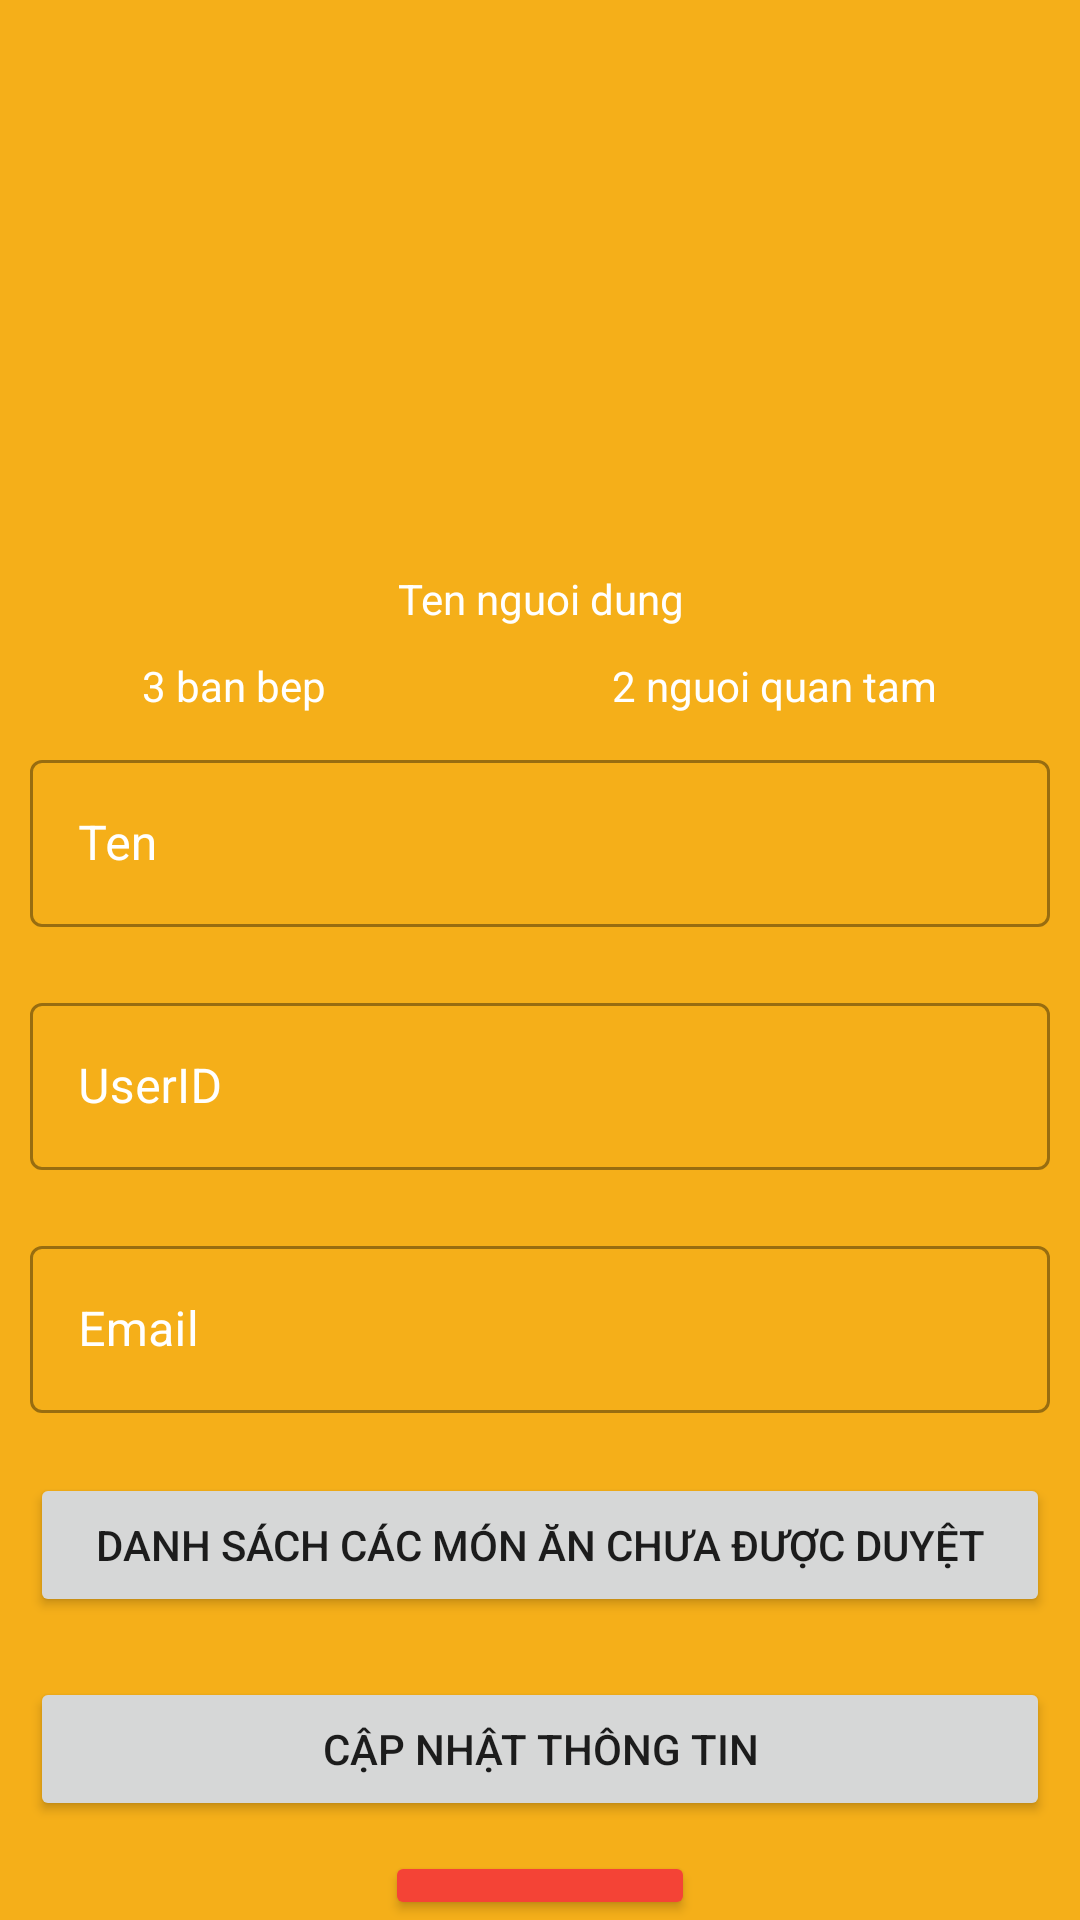

Layout XML and referenced resources for this Android screen:
<!-- AndroidManifest.xml: application theme Theme.Project_PRM392_SE1614 -->
<!-- res/layout/activity_user_detail.xml -->
<?xml version="1.0" encoding="utf-8"?>
<androidx.constraintlayout.widget.ConstraintLayout xmlns:android="http://schemas.android.com/apk/res/android"
    xmlns:app="http://schemas.android.com/apk/res-auto"
    xmlns:tools="http://schemas.android.com/tools"
    android:layout_width="match_parent"
    android:background="#F5AF19"
    android:layout_height="match_parent"
    tools:context=".UserDetailActivity">

    <LinearLayout
        android:layout_width="match_parent"
        android:layout_height="match_parent"
        android:orientation="vertical">

        <ImageView
            android:layout_gravity="center"
            android:id="@+id/imgUser"
            android:layout_width="180dp"
            android:layout_height="180dp"
            tools:srcCompat="@tools:sample/avatars" />

        <TextView
            android:textColor="@color/white"
            android:padding="10dp"
            android:textAlignment="center"
            android:id="@+id/txtUserNameInfo"
            android:layout_width="match_parent"
            android:layout_height="wrap_content"
            android:text="Ten nguoi dung" />

        <LinearLayout
            android:layout_width="match_parent"
            android:layout_height="wrap_content"
            android:orientation="horizontal">

            <TextView
                android:textColor="@color/white"
                android:textAlignment="center"
                android:id="@+id/txtFriend"
                android:layout_width="wrap_content"
                android:layout_height="wrap_content"
                android:layout_weight="1"
                android:text="3 ban bep" />

            <TextView
                android:textColor="@color/white"
                android:textAlignment="center"
                android:id="@+id/txtFollow"
                android:layout_width="wrap_content"
                android:layout_height="wrap_content"
                android:layout_weight="1"
                android:text="2 nguoi quan tam" />
        </LinearLayout>

        <com.google.android.material.textfield.TextInputLayout
            android:id="@+id/edtName"
            android:layout_width="match_parent"
            android:layout_height="wrap_content"
            android:layout_margin="10dp"
            android:textColorHint="@color/white"
            android:hint="Ten"
            style="@style/Widget.MaterialComponents.TextInputLayout.OutlinedBox">

            <com.google.android.material.textfield.TextInputEditText
                android:textColor="@color/white"
                android:layout_width="match_parent"
                android:layout_height="wrap_content"
                />

        </com.google.android.material.textfield.TextInputLayout>

        <com.google.android.material.textfield.TextInputLayout
            android:id="@+id/edtUserID"
            android:layout_width="match_parent"
            android:layout_height="wrap_content"
            android:layout_margin="10dp"
            android:textColorHint="@color/white"
            android:hint="UserID"
            style="@style/Widget.MaterialComponents.TextInputLayout.OutlinedBox">

            <com.google.android.material.textfield.TextInputEditText
                android:textColor="@color/white"
                android:layout_width="match_parent"
                android:layout_height="wrap_content"
                />

        </com.google.android.material.textfield.TextInputLayout>

        <com.google.android.material.textfield.TextInputLayout
            android:id="@+id/editEmail"
            android:layout_width="match_parent"
            android:layout_height="wrap_content"
            android:layout_margin="10dp"
            android:hint="Email"
            android:textColorHint="@color/white"
            style="@style/Widget.MaterialComponents.TextInputLayout.OutlinedBox">

            <com.google.android.material.textfield.TextInputEditText
                android:textColor="@color/white"
                android:layout_width="match_parent"
                android:layout_height="wrap_content"
                />

        </com.google.android.material.textfield.TextInputLayout>

        <Button
            android:layout_margin="10dp"
            android:id="@+id/btnUpdateInfo"
            android:layout_width="match_parent"
            android:layout_height="wrap_content"
            android:text="Danh sách các món ăn chưa được duyệt" />

        <Button
            android:layout_margin="10dp"
            android:id="@+id/btnLogout"
            android:layout_width="match_parent"
            android:layout_height="wrap_content"
            android:text="Cập nhật thông tin" />

        <Button
            android:layout_gravity="center"
            android:layout_width="wrap_content"
            android:layout_height="wrap_content"
            android:backgroundTint="@color/red"
            android:focusable="true"
            android:paddingStart="25dp"
            android:paddingTop="15dp"
            android:paddingEnd="25dp"
            android:paddingBottom="15dp"
            android:text="Logout"
            android:textAllCaps="false"
            android:textColor="@color/white"
            android:textSize="17sp"
            app:layout_constraintBottom_toBottomOf="parent"
            app:layout_constraintEnd_toEndOf="parent"
            app:layout_constraintStart_toStartOf="parent" />
    </LinearLayout>

</androidx.constraintlayout.widget.ConstraintLayout>
<!-- resources referenced by this layout -->
<resources>
  <color name="red">#F44336</color>
  <color name="white">#FFFFFFFF</color>
  <style name="Theme.Project_PRM392_SE1614" parent="Theme.MaterialComponents.DayNight.NoActionBar">
          
          <item name="colorPrimary">@color/purple_500</item>
          <item name="colorPrimaryVariant">@color/purple_700</item>
          <item name="colorOnPrimary">@color/white</item>
          
          <item name="colorSecondary">@color/teal_200</item>
          <item name="colorSecondaryVariant">@color/teal_700</item>
          <item name="colorOnSecondary">@color/black</item>
          
          <item name="android:statusBarColor">?attr/colorPrimaryVariant</item>
          
      </style>
  <color name="purple_500">#FF6200EE</color>
  <color name="purple_700">#FF3700B3</color>
  <color name="teal_200">#FF03DAC5</color>
  <color name="teal_700">#FF018786</color>
  <color name="black">#FF000000</color>
</resources>
